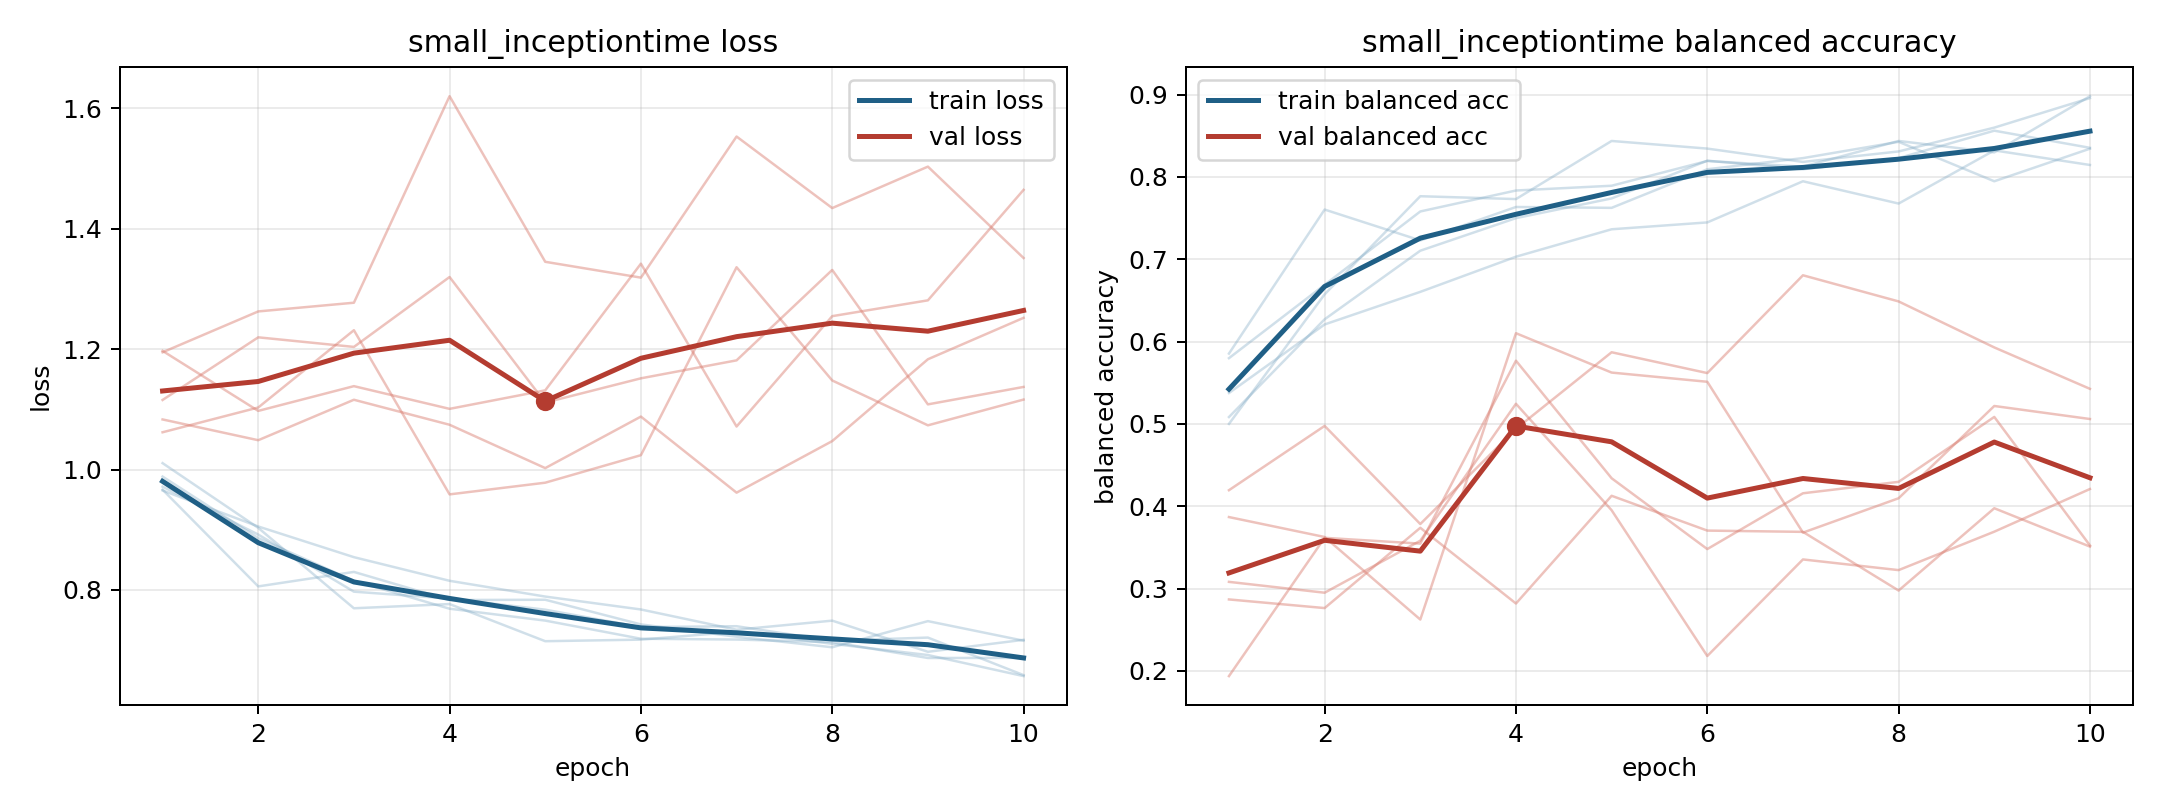

Source data for this figure (header and first rows):
model, fold, epoch, train_loss, train_balanced_accuracy, val_loss, val_balanced_accuracy
small_inceptiontime, 1, 1, 0.9715, 0.5799, 1.197, 0.1936
small_inceptiontime, 1, 2, 0.892, 0.669, 1.097, 0.3616
small_inceptiontime, 1, 3, 0.7971, 0.7581, 1.138, 0.3545
small_inceptiontime, 1, 4, 0.7857, 0.7836, 1.101, 0.5768
small_inceptiontime, 1, 5, 0.7672, 0.7894, 1.132, 0.434
small_inceptiontime, 1, 6, 0.7382, 0.8194, 1.342, 0.3479
small_inceptiontime, 1, 7, 0.7398, 0.8125, 1.071, 0.4157
small_inceptiontime, 1, 8, 0.7156, 0.8438, 1.255, 0.4296
small_inceptiontime, 1, 9, 0.7209, 0.8299, 1.281, 0.5085
small_inceptiontime, 1, 10, 0.6586, 0.8981, 1.465, 0.3523
small_inceptiontime, 2, 1, 0.9883, 0.5083, 1.062, 0.3868
small_inceptiontime, 2, 2, 0.886, 0.6271, 1.103, 0.3626
small_inceptiontime, 2, 3, 0.8152, 0.7104, 1.231, 0.2623
small_inceptiontime, 2, 4, 0.7688, 0.75, 0.9587, 0.6102
small_inceptiontime, 2, 5, 0.7491, 0.774, 0.9781, 0.5624
small_inceptiontime, 2, 6, 0.719, 0.8198, 1.024, 0.5512
small_inceptiontime, 2, 7, 0.7176, 0.8094, 1.336, 0.3679
small_inceptiontime, 2, 8, 0.7134, 0.8229, 1.148, 0.4097
small_inceptiontime, 2, 9, 0.687, 0.8563, 1.073, 0.5218
small_inceptiontime, 2, 10, 0.6871, 0.8354, 1.116, 0.5059
small_inceptiontime, 3, 1, 1.011, 0.5, 1.195, 0.3081
small_inceptiontime, 3, 2, 0.9032, 0.6574, 1.263, 0.2949
small_inceptiontime, 3, 3, 0.7696, 0.7766, 1.277, 0.3581
small_inceptiontime, 3, 4, 0.7766, 0.7731, 1.62, 0.5245
small_inceptiontime, 3, 5, 0.7149, 0.8438, 1.345, 0.3951
small_inceptiontime, 3, 6, 0.7175, 0.8345, 1.319, 0.218
small_inceptiontime, 3, 7, 0.7305, 0.8183, 1.553, 0.3353
small_inceptiontime, 3, 8, 0.7105, 0.831, 1.434, 0.3223
small_inceptiontime, 3, 9, 0.6919, 0.86, 1.503, 0.369
small_inceptiontime, 3, 10, 0.6569, 0.8958, 1.351, 0.4209
small_inceptiontime, 4, 1, 0.9653, 0.5375, 1.083, 0.4194
small_inceptiontime, 4, 2, 0.9054, 0.6208, 1.049, 0.4976
small_inceptiontime, 4, 3, 0.8545, 0.6604, 1.116, 0.3783
small_inceptiontime, 4, 4, 0.8152, 0.7031, 1.074, 0.494
small_inceptiontime, 4, 5, 0.789, 0.7365, 1.002, 0.587
small_inceptiontime, 4, 6, 0.7676, 0.7448, 1.088, 0.5617
small_inceptiontime, 4, 7, 0.7339, 0.7948, 0.9616, 0.6806
small_inceptiontime, 4, 8, 0.749, 0.7677, 1.047, 0.6488
small_inceptiontime, 4, 9, 0.6973, 0.8323, 1.183, 0.5929
small_inceptiontime, 4, 10, 0.7172, 0.8146, 1.252, 0.5426
small_inceptiontime, 5, 1, 0.9666, 0.5854, 1.116, 0.2867
small_inceptiontime, 5, 2, 0.8059, 0.7604, 1.22, 0.2762
small_inceptiontime, 5, 3, 0.83, 0.7229, 1.204, 0.3738
small_inceptiontime, 5, 4, 0.7833, 0.7635, 1.32, 0.2818
small_inceptiontime, 5, 5, 0.7837, 0.7625, 1.111, 0.4127
small_inceptiontime, 5, 6, 0.7428, 0.8094, 1.151, 0.3704
small_inceptiontime, 5, 7, 0.7223, 0.8229, 1.181, 0.3688
small_inceptiontime, 5, 8, 0.7048, 0.8427, 1.332, 0.2975
small_inceptiontime, 5, 9, 0.7482, 0.7948, 1.108, 0.3975
small_inceptiontime, 5, 10, 0.7157, 0.8344, 1.137, 0.3509
